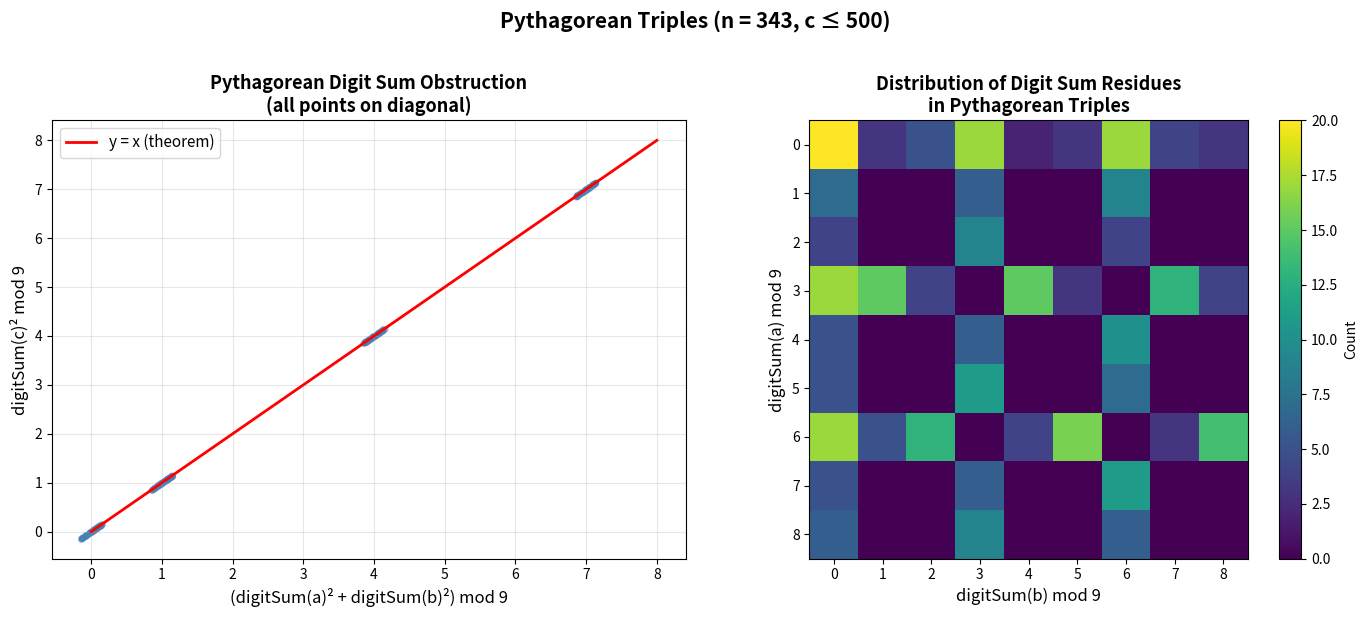

The script that saved this image:
"""
Visualization: Pythagorean Digit Sum Obstruction

This script visualizes the mod-9 constraints on Pythagorean triples arising
from digit sum analysis. For every triple (a, b, c) with a² + b² = c²,
we plot digitSum(a)² + digitSum(b)² mod 9 vs digitSum(c)² mod 9,
showing they always agree — a beautiful cross-domain connection between
number theory and digit structure.
"""

import matplotlib
matplotlib.use('Agg')
import matplotlib.pyplot as plt
import numpy as np


def digit_sum(n, base=10):
    """Sum of digits of n in given base."""
    s = 0
    while n > 0:
        s += n % base
        n //= base
    return s


# Find Pythagorean triples up to c = 500
triples = []
for a in range(1, 400):
    for b in range(a, 400):
        c_sq = a*a + b*b
        c = int(c_sq**0.5)
        if c*c == c_sq and c <= 500:
            triples.append((a, b, c))

# Compute digit sum residues
lhs_vals = []  # (digitSum(a)^2 + digitSum(b)^2) mod 9
rhs_vals = []  # digitSum(c)^2 mod 9
ds_a_list = []
ds_b_list = []

for a, b, c in triples:
    ds_a = digit_sum(a) % 9
    ds_b = digit_sum(b) % 9
    ds_c = digit_sum(c) % 9
    lhs = (ds_a**2 + ds_b**2) % 9
    rhs = (ds_c**2) % 9
    lhs_vals.append(lhs)
    rhs_vals.append(rhs)
    ds_a_list.append(ds_a)
    ds_b_list.append(ds_b)

fig, axes = plt.subplots(1, 2, figsize=(14, 6))

# Plot 1: Scatter of LHS vs RHS (should all lie on y=x)
ax1 = axes[0]
jitter = np.random.uniform(-0.15, 0.15, len(lhs_vals))
ax1.scatter(np.array(lhs_vals) + jitter, np.array(rhs_vals) + jitter,
            alpha=0.3, s=15, c='steelblue')
ax1.plot([0, 8], [0, 8], 'r-', linewidth=2, label='y = x (theorem)')
ax1.set_xlabel('(digitSum(a)² + digitSum(b)²) mod 9', fontsize=12)
ax1.set_ylabel('digitSum(c)² mod 9', fontsize=12)
ax1.set_title('Pythagorean Digit Sum Obstruction\n(all points on diagonal)',
              fontsize=13, fontweight='bold')
ax1.set_xticks(range(9))
ax1.set_yticks(range(9))
ax1.legend(fontsize=11)
ax1.grid(True, alpha=0.3)

# Plot 2: Heatmap of (digitSum(a) mod 9, digitSum(b) mod 9) distribution
ax2 = axes[1]
grid = np.zeros((9, 9))
for da, db in zip(ds_a_list, ds_b_list):
    grid[da, db] += 1

im = ax2.imshow(grid, cmap='viridis', interpolation='nearest')
ax2.set_xlabel('digitSum(b) mod 9', fontsize=12)
ax2.set_ylabel('digitSum(a) mod 9', fontsize=12)
ax2.set_title('Distribution of Digit Sum Residues\nin Pythagorean Triples',
              fontsize=13, fontweight='bold')
ax2.set_xticks(range(9))
ax2.set_yticks(range(9))
plt.colorbar(im, ax=ax2, label='Count')

plt.suptitle(f'Pythagorean Triples (n = {len(triples)}, c ≤ 500)',
             fontsize=15, fontweight='bold', y=1.02)
plt.tight_layout()
plt.savefig('viz_pythagorean_digits.png', dpi=150, bbox_inches='tight')
print(f"Saved viz_pythagorean_digits.png ({len(triples)} triples)")
